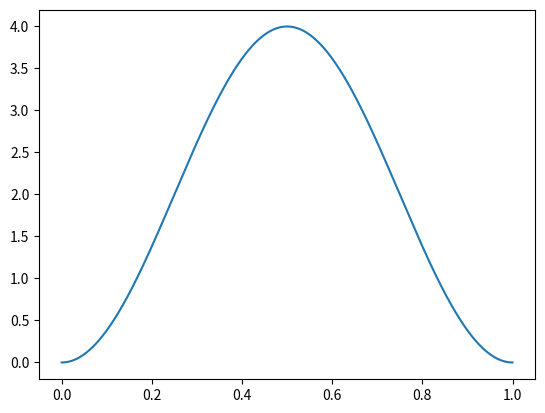

Source code (Python): (Note: this script raises an exception after producing the figure.)
from functools import reduce, partial
import numpy as np
import matplotlib.pyplot as plt
import operator as op

verbose = False
quiet = False
if not verbose:
    info = lambda msg: nil
else:
    info = lambda msg: print(msg)

if quiet:
    say = lambda msg: nil
else:
    say = lambda msg: print(msg)

L = 1.0
psi = lambda n, x: np.sqrt(2.0 / L) * np.sin(np.pi / L * x * int((n + 1) / 2))
sumup = lambda f, n, x: reduce(op.add, (f(i, x) ** 2 for i in range(1, n + 1)), 0)


def plot(f, dst):
    fig, ax = plt.subplots()
    x = np.linspace(0, 1, 1024)
    y = [f(x) for x in x]
    ax.plot(x, y)
    plt.savefig(dst)
    say(f"create: {dst}")


for n in [2, 10, 100, 200]:
    f = partial(sumup, psi, n)
    dst = f"output/plot-{n}.png"
    plot(f, dst)
